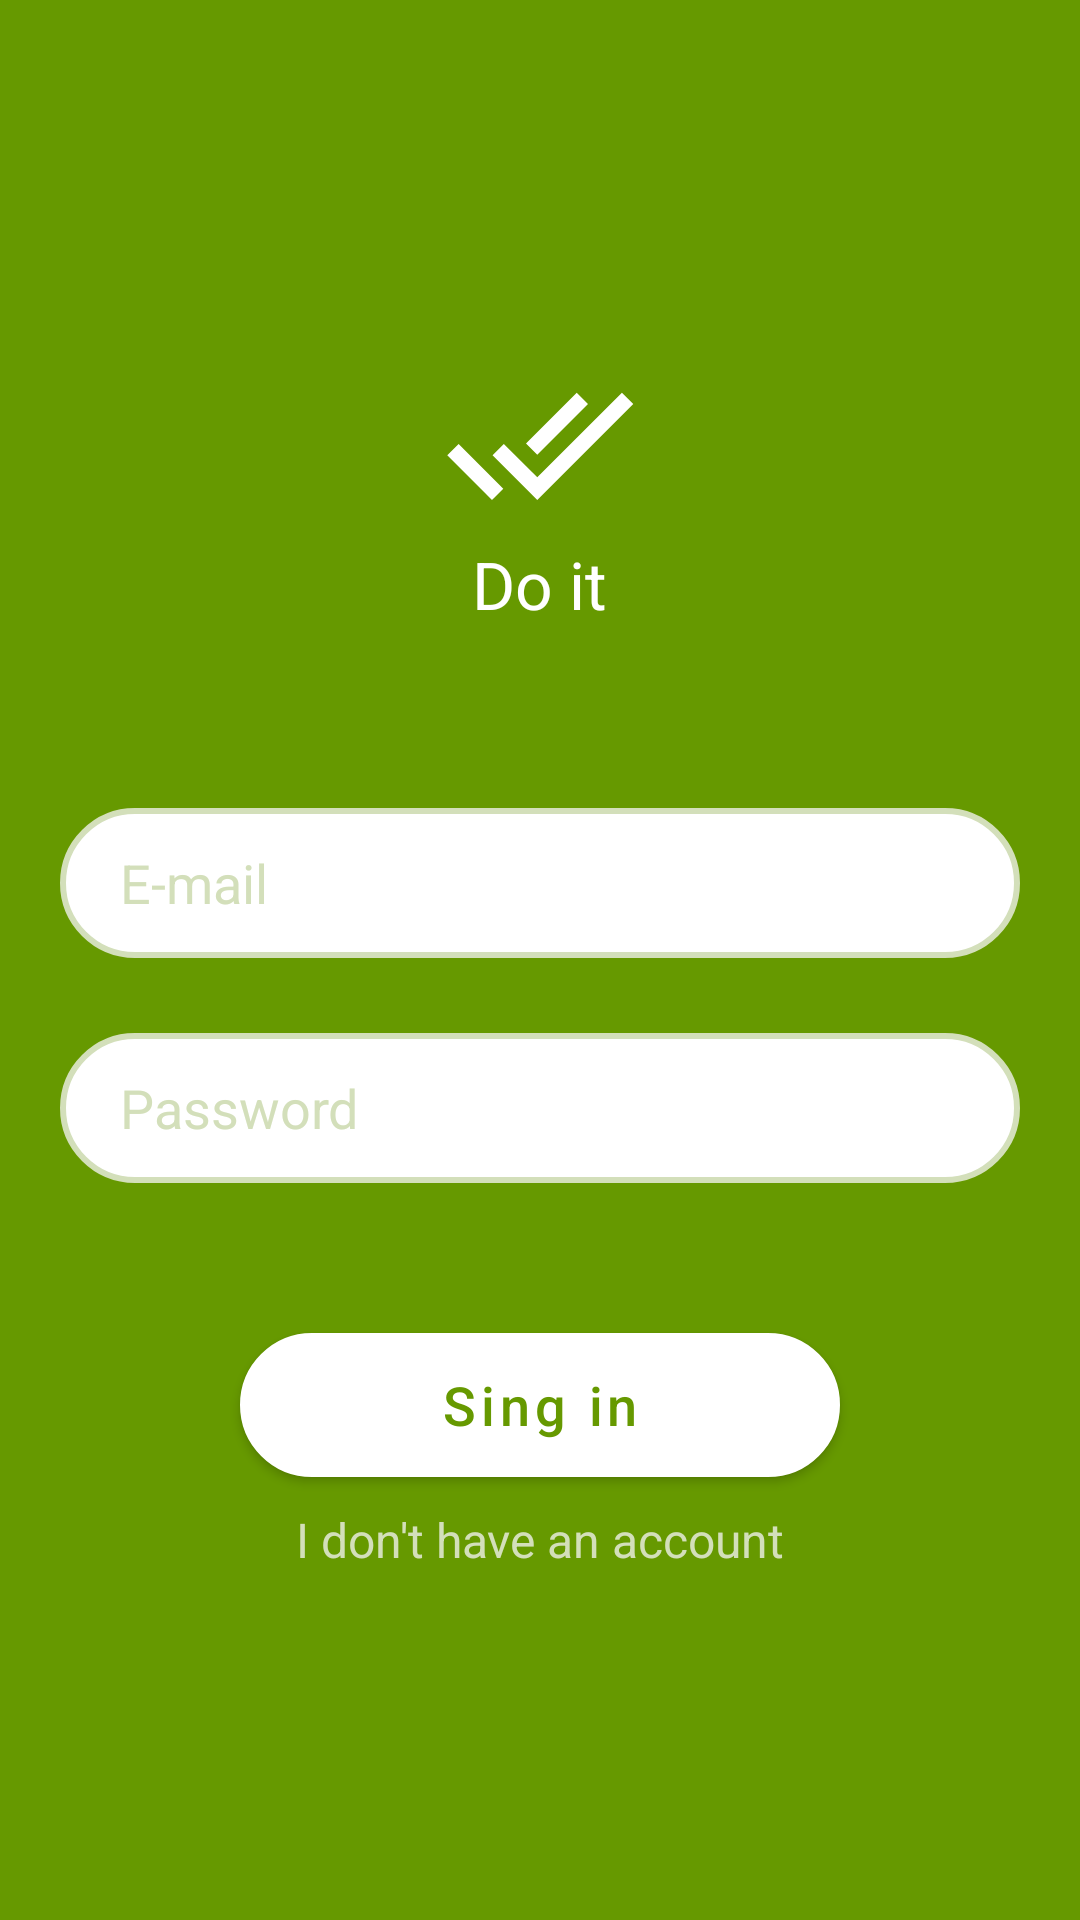

The Android layout XML behind this screen, and the referenced resources:
<!-- AndroidManifest.xml: application theme Theme.DoIt -->
<!-- res/layout/activity_login.xml -->
<?xml version="1.0" encoding="utf-8"?>
<RelativeLayout xmlns:android="http://schemas.android.com/apk/res/android"
    xmlns:app="http://schemas.android.com/apk/res-auto"
    xmlns:tools="http://schemas.android.com/tools"
    android:layout_width="match_parent"
    android:layout_height="match_parent"
    android:background="@color/mainColor"
    tools:context=".LoginActivity">


    <RelativeLayout
        android:layout_width="match_parent"
        android:layout_height="wrap_content"
        android:layout_centerInParent="true"
        android:padding="20dp">

        <RelativeLayout
            android:id="@+id/logoWrapper"
            android:layout_width="wrap_content"
            android:layout_height="wrap_content"
            android:layout_centerHorizontal="true"
            android:layout_marginBottom="60dp"
            android:orientation="vertical">

            <ImageView
                android:layout_centerHorizontal="true"
                android:id="@+id/logo"
                android:layout_width="64dp"
                android:layout_height="64dp"
                android:src="@drawable/ic_baseline_done_all_64" />

            <TextView
                android:layout_centerHorizontal="true"
                android:layout_width="wrap_content"
                android:layout_below="@id/logo"
                android:layout_height="wrap_content"
                android:text="Do it"
                android:textColor="@color/white"
                android:textSize="22dp" />
        </RelativeLayout>

        <EditText
            android:id="@+id/loginEmail"
            android:layout_width="match_parent"
            android:layout_height="50dp"
            android:background="@drawable/field"
            android:hint="@string/hint_e_mail"
            android:textColorHint="@color/gray"
            android:paddingStart="20dp"
            android:paddingEnd="20dp"
            android:textColor="@color/mainColor"
            android:layout_below="@+id/logoWrapper"
            android:textSize="18sp" />

        <EditText
            android:id="@+id/loginPassword"
            android:layout_width="match_parent"
            android:layout_height="50dp"
            android:layout_below="@+id/loginEmail"
            android:layout_marginTop="25dp"
            android:textColorHint="@color/gray"
            android:background="@drawable/field"
            android:hint="@string/hint_password"
            android:inputType="textPassword"
            android:paddingStart="20dp"
            android:paddingEnd="20dp"
            android:textColor="@color/mainColor"
            android:textSize="18sp" />

        <com.google.android.material.button.MaterialButton
            android:id="@+id/loginBtn"
            android:layout_width="match_parent"
            android:layout_height="wrap_content"
            android:layout_below="@+id/loginPassword"
            android:layout_marginHorizontal="60dp"
            android:layout_marginTop="50dp"
            android:background="@drawable/field"
            android:text="@string/login_sing_in"
            android:textAllCaps="false"
            android:textColor="@color/mainColor"
            android:textSize="18sp"
            app:backgroundTint="@color/white" />

        <TextView
            android:id="@+id/linkToReg"
            android:layout_centerHorizontal="true"
            android:textColor="@color/gray"
            android:layout_width="wrap_content"
            android:layout_height="wrap_content"
            android:text="@string/link_to_reg"
            android:layout_below="@id/loginBtn"
            android:textSize="16dp"
            android:layout_marginTop="10dp" />


    </RelativeLayout>


</RelativeLayout>
<!-- resources referenced by this layout -->
<resources>
  <color name="gray">#D3DFBA</color>
  <color name="mainColor">@android:color/holo_green_dark</color>
  <color name="white">#FFFFFFFF</color>
  <!-- drawable field (drawable) -->
  <?xml version="1.0" encoding="utf-8"?>
  <shape xmlns:android="http://schemas.android.com/apk/res/android">
      <corners android:radius="30dp" />
      <solid android:color="@color/white" />
      <padding
          android:bottom="5dp"
          android:left="5dp"
          android:right="5dp"
          android:top="5dp" />
      <stroke android:width="2dp" android:color="@color/gray" />
  </shape>
  <!-- drawable ic_baseline_done_all_64 (drawable) -->
  <vector android:height="64dp" android:tint="#FFFFFF"
      android:viewportHeight="24" android:viewportWidth="24"
      android:width="64dp" xmlns:android="http://schemas.android.com/apk/res/android">
      <path android:fillColor="@android:color/white" android:pathData="M18,7l-1.41,-1.41 -6.34,6.34 1.41,1.41L18,7zM22.24,5.59L11.66,16.17 7.48,12l-1.41,1.41L11.66,19l12,-12 -1.42,-1.41zM0.41,13.41L6,19l1.41,-1.41L1.83,12 0.41,13.41z"/>
  </vector>
  <string name="hint_e_mail">E-mail</string>
  <string name="hint_password">Password</string>
  <string name="link_to_reg">I don\'t have an account</string>
  <string name="login_sing_in">Sing in</string>
  <style name="Theme.DoIt" parent="Theme.MaterialComponents.DayNight.DarkActionBar">
          
          <item name="colorPrimary">@android:color/holo_green_dark</item>
          <item name="colorPrimaryVariant">@android:color/holo_green_dark</item>
          <item name="colorOnPrimary">@color/white</item>
          
          <item name="colorSecondary">@color/teal_200</item>
          <item name="colorSecondaryVariant">@color/teal_700</item>
          <item name="colorOnSecondary">@color/black</item>
          
          <item name="android:statusBarColor" tools:targetApi="l">@android:color/holo_green_dark</item>
          
      </style>
  <color name="teal_200">@color/gray</color>
  <color name="teal_700">#FF018786</color>
  <color name="black">@color/white</color>
</resources>
